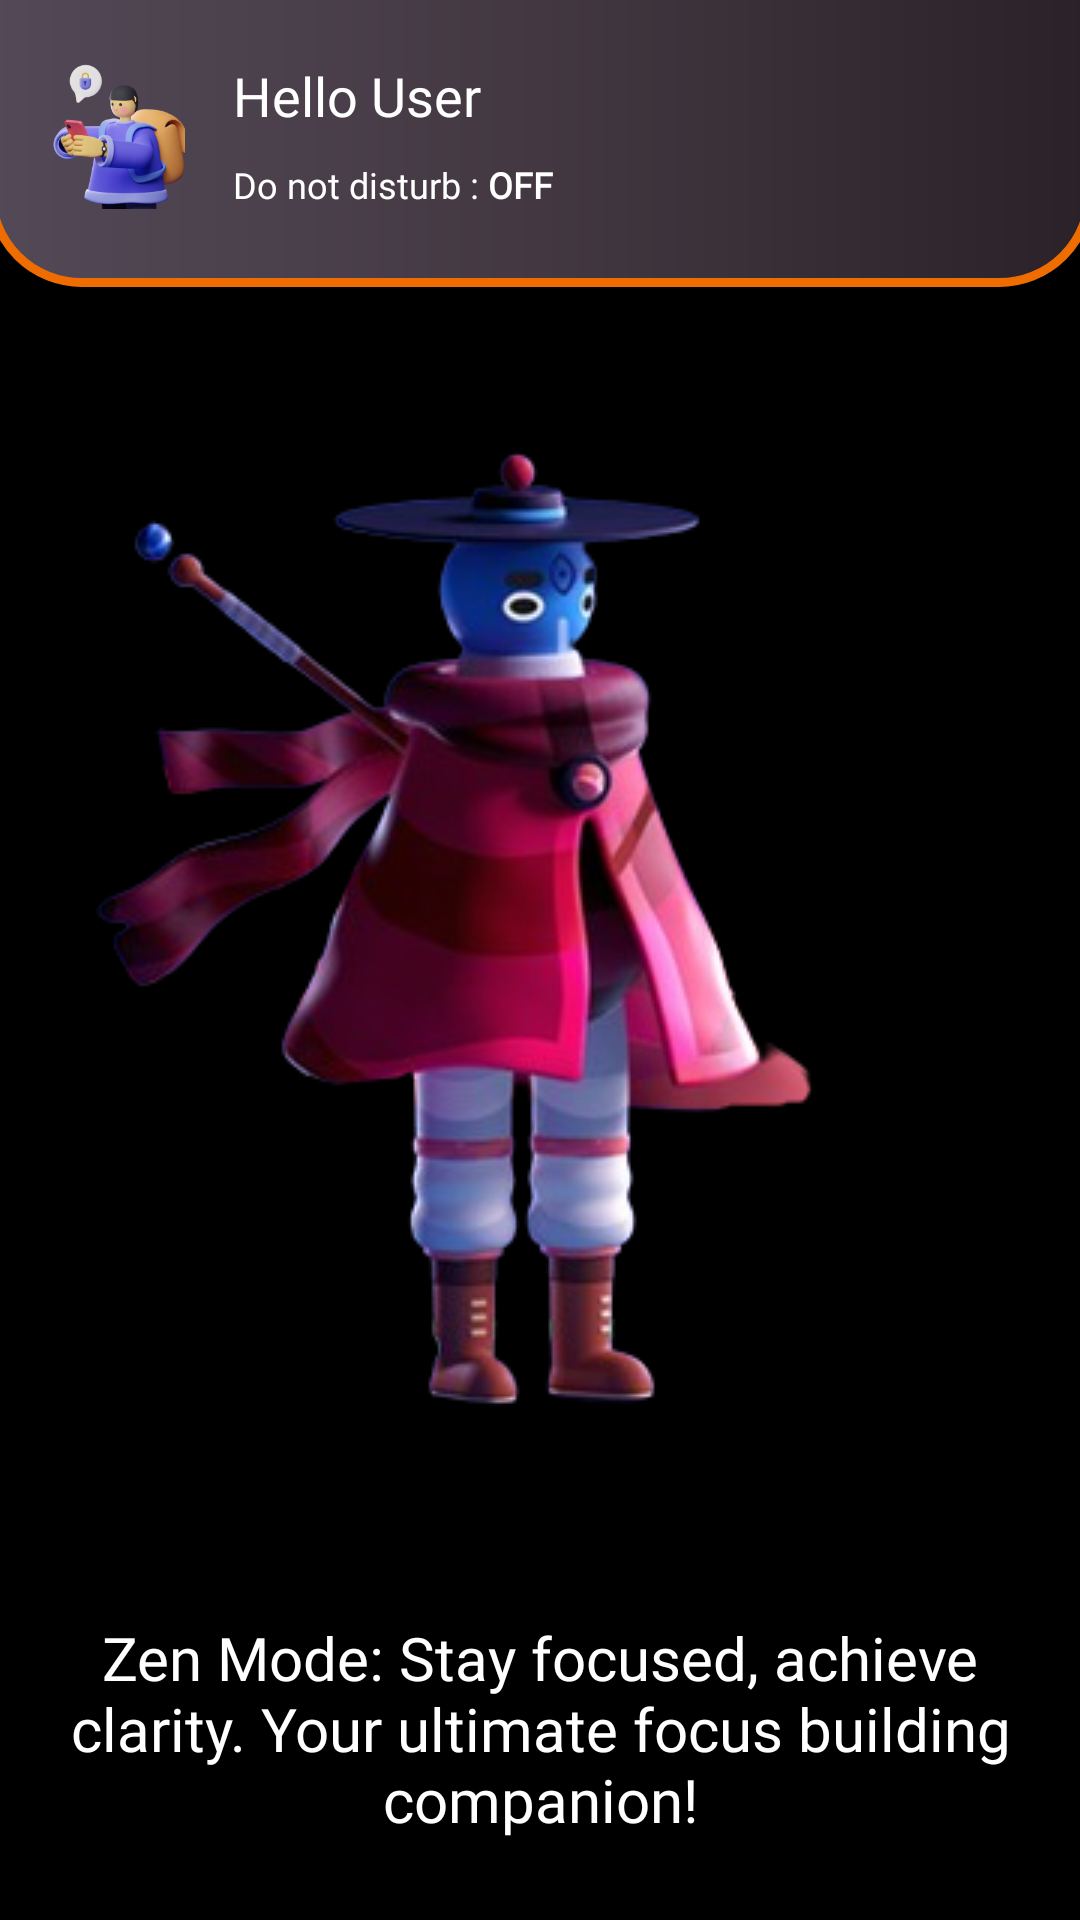

Produce the Android XML layout that renders to this screen, including the resource entries it uses.
<!-- AndroidManifest.xml: application theme Theme.TodoApp -->
<!-- res/layout/fragment_focus.xml -->
<?xml version="1.0" encoding="utf-8"?>
<androidx.constraintlayout.widget.ConstraintLayout xmlns:android="http://schemas.android.com/apk/res/android"
    xmlns:tools="http://schemas.android.com/tools"
    android:layout_width="match_parent"
    android:layout_height="match_parent"
    xmlns:app="http://schemas.android.com/apk/res-auto"
    android:id="@+id/focusFragment"
    android:background="@color/black"
    tools:context=".fragments.FocusFragment">

    <androidx.constraintlayout.widget.ConstraintLayout
        android:id="@+id/profileCardView"
        android:layout_width="match_parent"
        android:layout_height="100dp"
        android:layout_marginStart="-5dp"
        android:layout_marginTop="-5dp"
        android:layout_marginEnd="-5dp"
        android:background="@drawable/zen_view_background"
        app:layout_constraintEnd_toEndOf="parent"
        app:layout_constraintStart_toStartOf="parent"
        app:layout_constraintTop_toTopOf="parent">

        <ImageView
            android:id="@+id/userProfileimage"
            android:layout_width="50dp"
            android:layout_height="50dp"
            android:layout_marginStart="16dp"
            android:layout_marginTop="24dp"
            android:scaleType="centerCrop"
            android:src="@drawable/illustration_two"
            app:layout_constraintStart_toStartOf="parent"
            app:layout_constraintTop_toTopOf="parent" />

        <TextView
            android:id="@+id/helloUserTextView"
            android:layout_width="wrap_content"
            android:layout_height="wrap_content"
            android:layout_marginStart="16dp"
            android:layout_marginBottom="10dp"
            android:fontFamily="@font/poppins_bold"
            android:text="Hello User"
            android:textAlignment="center"
            android:textColor="@color/white"
            android:textSize="18sp"
            app:layout_constraintStart_toEndOf="@+id/userProfileimage"
            app:layout_constraintTop_toTopOf="@+id/userProfileimage" />

        <TextView
            android:id="@+id/ProfileDescriptionText"
            android:layout_width="wrap_content"
            android:layout_height="wrap_content"
            android:layout_marginTop="20dp"
            android:fontFamily="@font/poppins_medium"
            android:text="@string/dndoff"
            android:textColor="@color/white"
            android:textSize="12dp"
            app:layout_constraintBottom_toBottomOf="@+id/userProfileimage"
            app:layout_constraintStart_toStartOf="@+id/helloUserTextView"
            app:layout_constraintTop_toTopOf="@+id/helloUserTextView"
            app:layout_constraintVertical_bias="1.0" />

    </androidx.constraintlayout.widget.ConstraintLayout>

    <ImageView
        android:id="@+id/focusImage"
        android:layout_width="wrap_content"
        android:layout_height="wrap_content"
        android:layout_marginStart="10dp"
        android:layout_marginTop="-40dp"
        android:scaleType="centerCrop"
        android:src="@drawable/zen_mode_monk"
        app:layout_constraintEnd_toEndOf="parent"
        app:layout_constraintHorizontal_bias="1.0"
        app:layout_constraintStart_toStartOf="parent"
        app:layout_constraintTop_toBottomOf="@+id/profileCardView" />

    <Button
        android:id="@+id/startButton"
        android:layout_width="350dp"
        android:layout_height="wrap_content"
        android:layout_marginTop="45dp"
        android:background="@drawable/button_custom"
        android:drawableStart="@drawable/zen_icon"
        android:drawablePadding="10dp"
        android:fontFamily="@font/poppins_medium"
        android:paddingStart="40dp"
        android:paddingEnd="80dp"
        android:text="Start Zen Mode"
        android:textAllCaps="false"
        android:textColor="@color/white"
        android:textSize="16sp"
        app:layout_constraintEnd_toEndOf="@+id/DescriptionTextForTasks"
        app:layout_constraintHorizontal_bias="0.657"
        app:layout_constraintStart_toStartOf="@+id/DescriptionTextForTasks"
        app:layout_constraintTop_toBottomOf="@+id/DescriptionTextForTasks" />

    <TextView
        android:id="@+id/DescriptionTextForTasks"
        android:layout_width="wrap_content"
        android:layout_height="wrap_content"
        android:fontFamily="@font/poppins_bold"
        android:text="Zen Mode: Stay focused, achieve clarity. Your ultimate focus building companion!"
        android:textAlignment="center"
        android:textColor="@color/white"
        android:textSize="20sp"
        android:layout_marginTop="-30dp"
        android:padding="4dp"
        app:layout_constraintEnd_toEndOf="parent"
        app:layout_constraintStart_toStartOf="@+id/focusImage"
        app:layout_constraintTop_toBottomOf="@+id/focusImage" />

    <com.androchef.happytimer.countdowntimer.CircularCountDownView
        android:id="@+id/circularCountDownView"
        android:visibility="gone"
        android:layout_width="300dp"
        android:layout_height="300dp"
        android:layout_marginTop="100dp"
        app:layout_constraintEnd_toEndOf="parent"
        app:layout_constraintHorizontal_bias="0.495"
        app:layout_constraintStart_toStartOf="parent"
        app:layout_constraintTop_toBottomOf="@+id/profileCardView"
        app:stroke_background_color="@color/black"
        app:stroke_background_thickness="31dp"
        app:stroke_foreground_color="@color/orange"
        app:stroke_foreground_thickness="100dp"
        app:timer_text_color="#FFFFFF"
        app:timer_text_format="HOUR_MINUTE_SECOND"
        app:timer_text_isBold="true"
        app:timer_text_shown="true"
        app:timer_text_size="30sp"
        app:timer_type="COUNT_DOWN" />


    <ImageButton
        android:id="@+id/pauseButton"
        android:visibility="gone"
        android:layout_width="60dp"
        android:layout_height="60dp"
        android:layout_marginTop="92dp"
        android:background="@drawable/round_custom_button"
        android:src="@drawable/pause"
        app:layout_constraintEnd_toStartOf="@+id/quitButton"
        app:layout_constraintHorizontal_bias="0.5"
        app:layout_constraintStart_toStartOf="parent"
        app:layout_constraintTop_toBottomOf="@+id/circularCountDownView" />

    <ImageButton
        android:id="@+id/quitButton"
        android:layout_width="60dp"
        android:layout_height="60dp"
        android:visibility="gone"
        android:background="@drawable/round_custom_button"
        android:src="@drawable/square"
        app:layout_constraintBottom_toBottomOf="@+id/pauseButton"
        app:layout_constraintEnd_toEndOf="parent"
        app:layout_constraintHorizontal_bias="0.5"
        app:layout_constraintStart_toEndOf="@+id/pauseButton" />
    <TextView
        android:id="@+id/pauseText"
        android:layout_width="wrap_content"
        android:layout_height="wrap_content"
        android:layout_marginTop="20dp"
        android:fontFamily="@font/poppins_medium"
        android:text="Pause"
        android:visibility="gone"
        android:textColor="@color/white"
        android:textSize="16sp"
        app:layout_constraintEnd_toEndOf="@+id/pauseButton"
        app:layout_constraintHorizontal_bias="0.47"
        app:layout_constraintStart_toStartOf="@+id/pauseButton"
        app:layout_constraintTop_toBottomOf="@+id/pauseButton" />


    <TextView
        android:id="@+id/quitText"
        android:layout_width="wrap_content"
        android:layout_height="wrap_content"
        android:layout_marginTop="20dp"
        android:fontFamily="@font/poppins_medium"
        android:text="Quit"
        android:visibility="gone"
        android:textColor="@color/white"
        android:textSize="16sp"
        app:layout_constraintEnd_toEndOf="@+id/quitButton"
        app:layout_constraintHorizontal_bias="0.629"
        app:layout_constraintStart_toStartOf="@+id/quitButton"
        app:layout_constraintTop_toBottomOf="@+id/quitButton" />


</androidx.constraintlayout.widget.ConstraintLayout>
<!-- resources referenced by this layout -->
<resources>
  <color name="black">#FF000000</color>
  <item name="orange" type="color">#EF6C00</item>
  <color name="white">#FFFFFFFF</color>
  <!-- drawable button_custom (drawable) -->
  <?xml version="1.0" encoding="utf-8"?>
  <shape xmlns:android="http://schemas.android.com/apk/res/android">
  
      <gradient
          android:startColor="#9C3FE4"
          android:centerColor="#B24B93"
          android:endColor="#C65647"
          />
  
      <corners
          android:radius="15dp"
          />
  
  </shape>
  <!-- drawable illustration_two: png bitmap (drawable, 53537 bytes) -->
  <!-- drawable pause: png bitmap (drawable, 171 bytes) -->
  <!-- drawable round_custom_button (drawable) -->
  <?xml version="1.0" encoding="utf-8"?>
  <shape xmlns:android="http://schemas.android.com/apk/res/android">
  
      <gradient
          android:startColor="#9C3FE4"
          android:centerColor="#B24B93"
          android:endColor="#C65647"
          />
  
      <corners
          android:radius="400dp"
          />
  
  
  </shape>
  <!-- drawable square: png bitmap (drawable, 216 bytes) -->
  <!-- drawable zen_icon: png bitmap (drawable, 473 bytes) -->
  <!-- drawable zen_mode_monk: png bitmap (drawable, 89034 bytes) -->
  <!-- drawable zen_view_background (drawable) -->
  <?xml version="1.0" encoding="utf-8"?>
  <shape xmlns:android="http://schemas.android.com/apk/res/android">
  
      <gradient
          android:startColor="#534957"
          android:centerColor="#433841"
          android:endColor="#2a2228"
          />
  
      <stroke
          android:color="#EF6C00"
          android:width="3dp"
          />
  
      <corners
          android:bottomLeftRadius="30dp"
          android:bottomRightRadius="30dp"
          />
  
  
  </shape>
  <string name="dndoff">"Do not disturb : <b>OFF</b>"</string>
  <style name="Theme.TodoApp" parent="Base.Theme.TodoApp" />
  <style name="Base.Theme.TodoApp" parent="Theme.AppCompat.DayNight.NoActionBar">
          
          
          <item name="statusBarBackground">#000000</item>
          <item name="android:statusBarColor">#000000</item>
      </style>
</resources>
